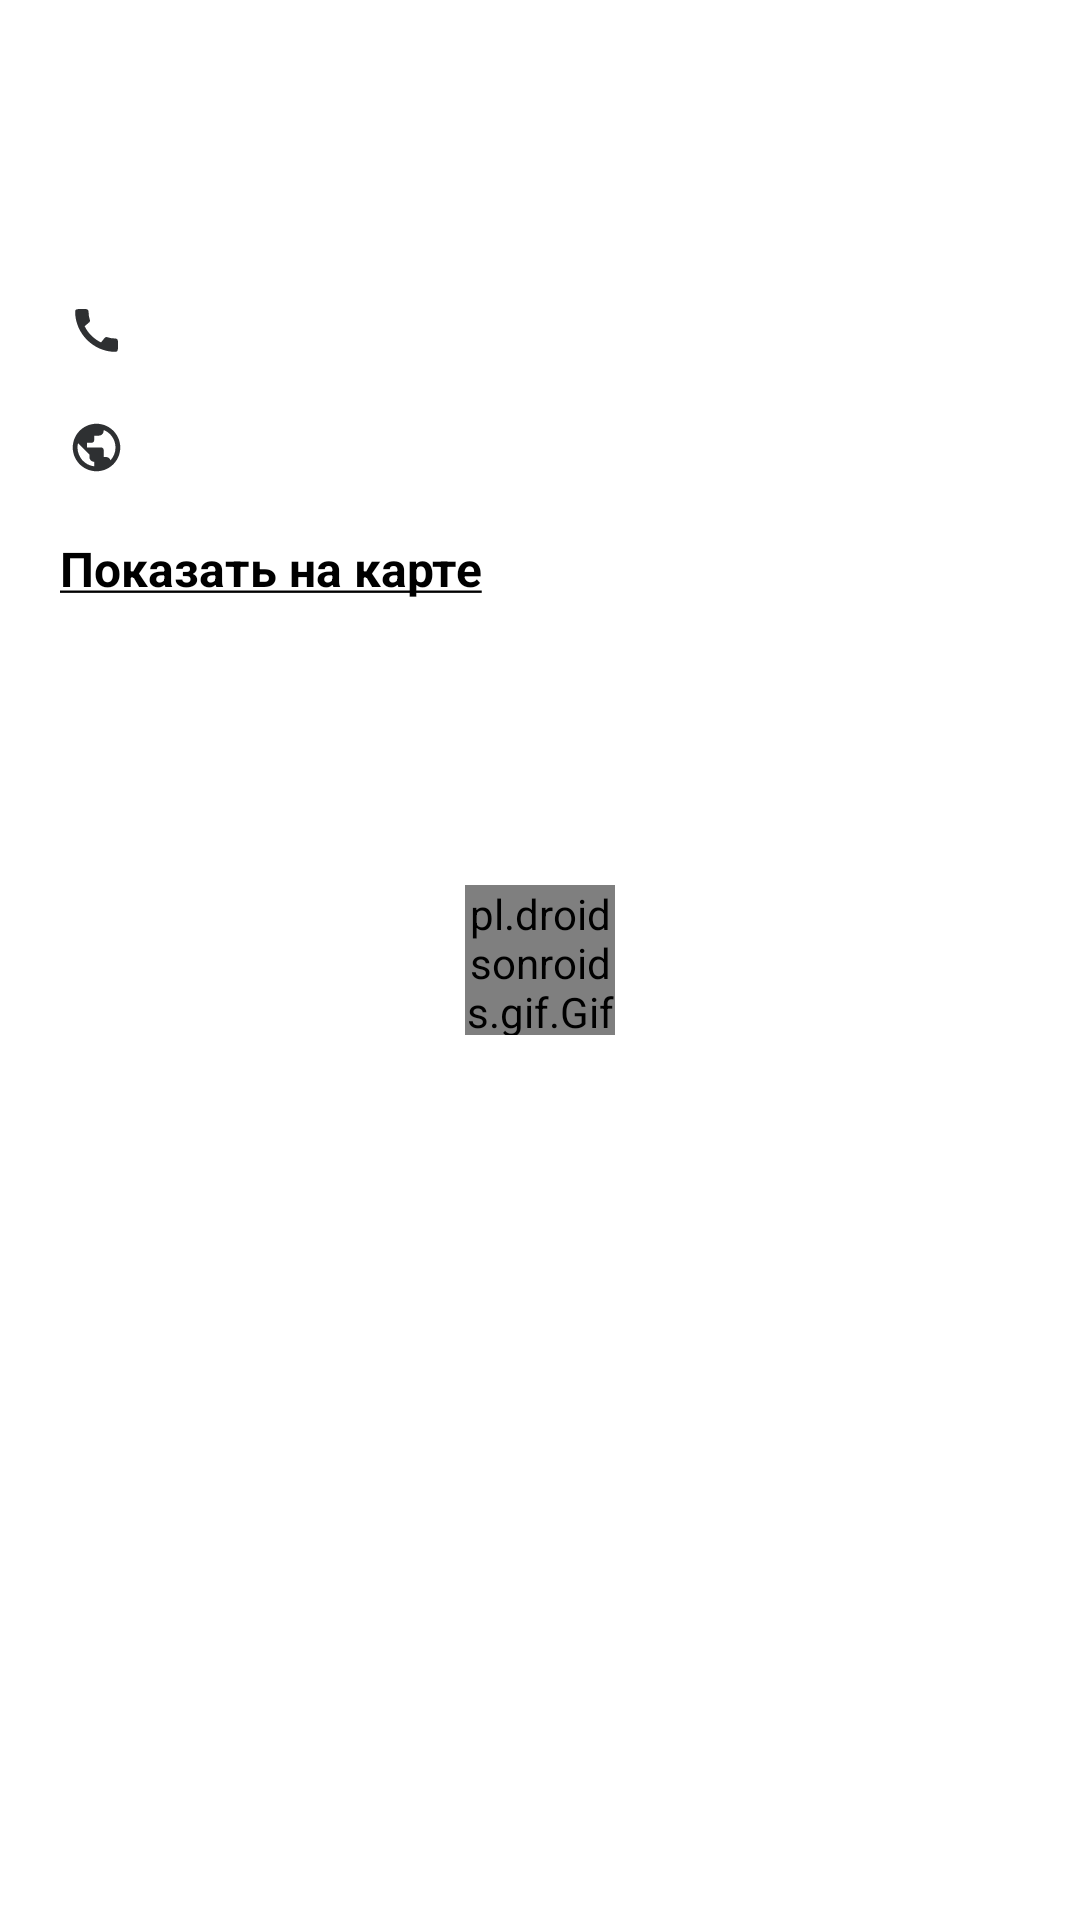

The Android layout XML behind this screen, and the referenced resources:
<!-- AndroidManifest.xml: application theme Theme.TestCompaniesApp -->
<!-- res/layout/fragment_info.xml -->
<?xml version="1.0" encoding="utf-8"?>
<FrameLayout xmlns:android="http://schemas.android.com/apk/res/android"
    xmlns:app="http://schemas.android.com/apk/res-auto"
    android:layout_width="match_parent"
    android:layout_height="match_parent">

    <ScrollView
        android:layout_width="match_parent"
        android:layout_height="match_parent"
        android:background="@color/white">

        <androidx.appcompat.widget.LinearLayoutCompat
            android:id="@+id/info"
            android:layout_width="match_parent"
            android:layout_height="wrap_content"
            android:orientation="vertical"
            android:paddingStart="20dp"
            android:paddingEnd="20dp"
            android:paddingBottom="20dp">

            <androidx.appcompat.widget.AppCompatImageView
                android:id="@+id/image"
                android:layout_width="match_parent"
                android:layout_height="wrap_content"
                android:adjustViewBounds="true"
                android:maxHeight="300dp" />

            <androidx.appcompat.widget.AppCompatTextView
                android:id="@+id/name"
                style="@style/CompanyNameStyle"
                android:layout_width="wrap_content"
                android:layout_height="wrap_content"
                android:layout_marginTop="20dp" />

            <androidx.appcompat.widget.AppCompatTextView
                android:id="@+id/description"
                style="@style/PlainTextStyle"
                android:layout_width="match_parent"
                android:layout_height="wrap_content"
                android:layout_marginTop="20dp" />

            <androidx.appcompat.widget.LinearLayoutCompat
                android:id="@+id/phone_info"
                android:layout_width="wrap_content"
                android:layout_height="wrap_content"
                android:layout_marginTop="20dp"
                android:orientation="horizontal">

                <androidx.appcompat.widget.AppCompatImageView
                    android:layout_width="wrap_content"
                    android:layout_height="match_parent"
                    app:srcCompat="@drawable/ic_phone" />

                <androidx.appcompat.widget.AppCompatTextView
                    android:id="@+id/phone"
                    style="@style/PlainTextStyle"
                    android:layout_width="wrap_content"
                    android:layout_height="wrap_content" />

            </androidx.appcompat.widget.LinearLayoutCompat>

            <androidx.appcompat.widget.LinearLayoutCompat
                android:id="@+id/website_info"
                android:layout_width="wrap_content"
                android:layout_height="wrap_content"
                android:layout_marginTop="20dp"
                android:orientation="horizontal">

                <androidx.appcompat.widget.AppCompatImageView
                    android:layout_width="wrap_content"
                    android:layout_height="match_parent"
                    app:srcCompat="@drawable/ic_website" />

                <androidx.appcompat.widget.AppCompatTextView
                    android:id="@+id/website"
                    style="@style/PlainTextStyle"
                    android:layout_width="wrap_content"
                    android:layout_height="wrap_content" />

            </androidx.appcompat.widget.LinearLayoutCompat>

            <androidx.appcompat.widget.AppCompatTextView
                android:id="@+id/show_location"
                style="@style/TitleTextStyle"
                android:layout_width="wrap_content"
                android:layout_height="wrap_content"
                android:layout_marginTop="20dp"
                android:text="@string/show_in_maps" />

        </androidx.appcompat.widget.LinearLayoutCompat>
    </ScrollView>

    <pl.droidsonroids.gif.GifImageView
        android:id="@+id/loading"
        android:layout_width="50dp"
        android:layout_height="50dp"
        android:layout_gravity="center"
        android:src="@drawable/loading" />


    <androidx.appcompat.widget.AppCompatTextView
        android:id="@+id/error"
        android:layout_width="wrap_content"
        android:layout_height="wrap_content"
        android:layout_gravity="center" />

</FrameLayout>
<!-- resources referenced by this layout -->
<resources>
  <!-- drawable ic_phone (drawable) -->
  <vector android:height="24dp" android:tint="#2E3032"
      android:viewportHeight="24" android:viewportWidth="24"
      android:width="24dp" xmlns:android="http://schemas.android.com/apk/res/android">
      <path android:fillColor="@android:color/white" android:pathData="M20.01,15.38c-1.23,0 -2.42,-0.2 -3.53,-0.56 -0.35,-0.12 -0.74,-0.03 -1.01,0.24l-1.57,1.97c-2.83,-1.35 -5.48,-3.9 -6.89,-6.83l1.95,-1.66c0.27,-0.28 0.35,-0.67 0.24,-1.02 -0.37,-1.11 -0.56,-2.3 -0.56,-3.53 0,-0.54 -0.45,-0.99 -0.99,-0.99H4.19C3.65,3 3,3.24 3,3.99 3,13.28 10.73,21 20.01,21c0.71,0 0.99,-0.63 0.99,-1.18v-3.45c0,-0.54 -0.45,-0.99 -0.99,-0.99z"/>
  </vector>
  <!-- drawable ic_website (drawable) -->
  <vector android:height="24dp" android:tint="#2E3032"
      android:viewportHeight="24" android:viewportWidth="24"
      android:width="24dp" xmlns:android="http://schemas.android.com/apk/res/android">
      <path android:fillColor="@android:color/white" android:pathData="M12,2C6.48,2 2,6.48 2,12s4.48,10 10,10 10,-4.48 10,-10S17.52,2 12,2zM11,19.93c-3.95,-0.49 -7,-3.85 -7,-7.93 0,-0.62 0.08,-1.21 0.21,-1.79L9,15v1c0,1.1 0.9,2 2,2v1.93zM17.9,17.39c-0.26,-0.81 -1,-1.39 -1.9,-1.39h-1v-3c0,-0.55 -0.45,-1 -1,-1L8,12v-2h2c0.55,0 1,-0.45 1,-1L11,7h2c1.1,0 2,-0.9 2,-2v-0.41c2.93,1.19 5,4.06 5,7.41 0,2.08 -0.8,3.97 -2.1,5.39z"/>
  </vector>
  <string name="show_in_maps"><u>Показать на карте</u></string>
  <style name="CompanyNameStyle">
          <item name="android:textColor">@color/black</item>
          <item name="android:textStyle">bold</item>
          <item name="android:textSize">16sp</item>
      </style>
  <style name="PlainTextStyle">
          <item name="android:textColor">@color/black</item>
          <item name="android:textStyle">normal</item>
          <item name="android:textSize">14sp</item>
      </style>
  <style name="TitleTextStyle">
          <item name="android:textColor">@color/black</item>
          <item name="android:textStyle">bold</item>
          <item name="android:textSize">16sp</item>
      </style>
  <style name="Theme.TestCompaniesApp" parent="Theme.MaterialComponents.DayNight.DarkActionBar">
          
          <item name="colorPrimary">@color/purple_500</item>
          <item name="colorPrimaryVariant">@color/purple_700</item>
          <item name="colorOnPrimary">@color/white</item>
          
          <item name="colorSecondary">@color/teal_200</item>
          <item name="colorSecondaryVariant">@color/teal_700</item>
          <item name="colorOnSecondary">@color/black</item>
          
          <item name="android:statusBarColor">?attr/colorPrimaryVariant</item>
          
      </style>
  <!-- not gathered from this repository: default colours our renderer supplied (Android Studio template values) -->
  <color name="purple_500">#FF6200EE</color>
  <color name="purple_700">#FF3700B3</color>
  <color name="teal_200">#FF03DAC5</color>
  <color name="teal_700">#FF018786</color>
  <color name="black">#FF000000</color>
  <color name="white">#FFFFFFFF</color>
</resources>
